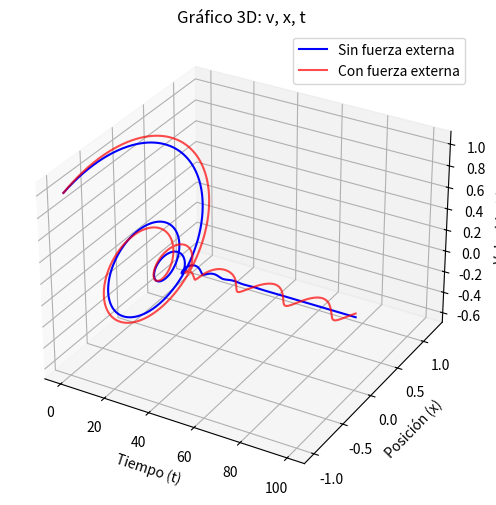

The script that saved this image:
import numpy as np
import matplotlib.pyplot as plt

# Parámetros
k = 0.1
m = 0.2
c = 0.05
F_v = 0.01
omega = 0.3
h = 0.01
tfin = 100  # tiempo suficiente para ver el comportamiento

# Condiciones iniciales
x0 = -1
v0 = 1

# Listas para ambos casos
pt = np.arange(0, tfin + h, h)

# Sin fuerza externa
x_sin = [x0]
v_sin = [v0]

# Con fuerza externa
x_con = [x0]
v_con = [v0]

# Simulación sin y con fuerza externa
for i in range(len(pt)-1):
    t = pt[i]
    a_1 = -(c * v_sin[-1] + k * x_sin[-1]) / m
    v_new = v_sin[-1] + h * a_1
    x_new = x_sin[-1] + h * v_sin[-1]
    v_sin.append(v_new)
    x_sin.append(x_new)
    t = pt[i]
    a_2 = (F_v * np.cos(omega * t) - c * v_con[-1] - k * x_con[-1]) / m
    v_new = v_con[-1] + h * a_2
    x_new = x_con[-1] + h * v_con[-1]
    v_con.append(v_new)
    x_con.append(x_new)
    

fig = plt.figure(figsize=(12, 6))
ax = fig.add_subplot(111, projection='3d')

# Sin fuerza externa
ax.plot(pt, x_sin, v_sin, label='Sin fuerza externa', color='blue')

# Con fuerza externa
ax.plot(pt, x_con, v_con, label='Con fuerza externa', color='red', alpha=0.7)

ax.set_xlabel('Tiempo (t)')
ax.set_ylabel('Posición (x)')
ax.set_zlabel('Velocidad (v)')
ax.set_title('Gráfico 3D: v, x, t')
ax.legend()
plt.show()